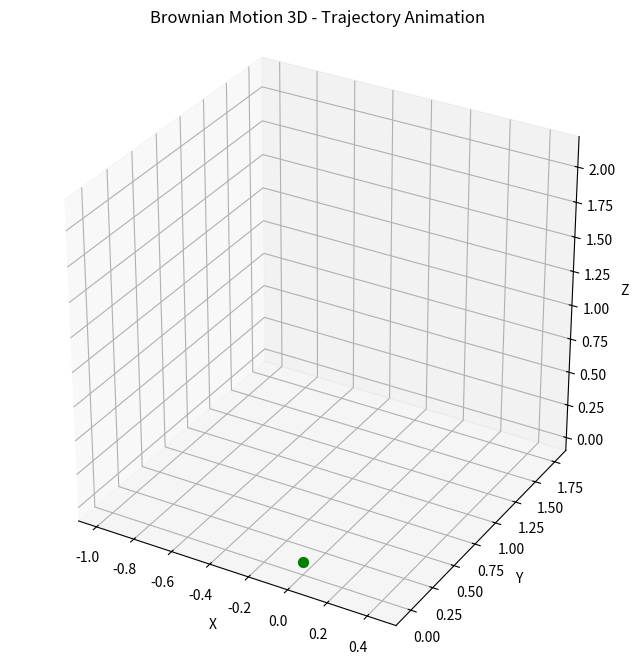

Write the Python code that produced this figure.
import numpy as np
import matplotlib.pyplot as plt
from matplotlib.animation import FuncAnimation

def brownian_motion_3D(number_steps: int, delta: float) -> tuple:
    """
    Generates 3D random steps of Brownian Motion
    """
    x = np.zeros(number_steps)
    y = np.zeros(number_steps)
    z = np.zeros(number_steps)
    for i in range(1, number_steps):
        x[i] = x[i-1] + np.random.normal(0, delta)
        y[i] = y[i-1] + np.random.normal(0, delta)
        z[i] = z[i-1] + np.random.normal(0, delta)
    return x, y, z

def animate_trajectory(ax: plt.Axes, x: np.ndarray, y: np.ndarray, z: np.ndarray) -> FuncAnimation:
    """
    Creates an animation of the trajectory step by step, stopping at the end
    """
    # line for the trajectory
    line = ax.plot([], [], [], 'b-', lw=1)[0]
    # Starting point (0,0,0) in green
    start_point = ax.scatter(x[0], y[0], z[0], color='green', s=50)
    # Coordinates of the ending point will be updated in the animation
    end_point = ax.scatter([], [], [], color='red', s=50)

    def update(frame: int) -> tuple:
        # Updates the line from the start up to the current frame (current step)
        line.set_data(x[ : frame + 1], y[ : frame + 1])
        # Updates the z data for 3D line
        line.set_3d_properties(z[ : frame + 1])
        # Updates the end point
        end_point._offsets3d = (x[frame : frame + 1], y[frame : frame + 1], z[frame : frame + 1])
        return line, end_point

    ani = FuncAnimation(
        fig, update, frames=len(x), interval=50, blit=False, repeat=False
    )
    return ani

# Parameters
number_steps = 200
delta = 0.1

# Generate trajectory
x, y, z = brownian_motion_3D(number_steps, delta)

# Create figure and 3D axis
fig = plt.figure(figsize=(8,8))
ax = fig.add_subplot(111, projection='3d')

# Adjust limits to show the entire trajectory
margin = 0.1
ax.set_xlim(np.min(x) - margin, np.max(x) + margin)
ax.set_ylim(np.min(y) - margin, np.max(y) + margin)
ax.set_zlim(np.min(z) - margin, np.max(z) + margin)
ax.set_box_aspect([1, 1, 1])
ax.set_xlabel("X")
ax.set_ylabel("Y")
ax.set_zlabel("Z")
ax.set_title("Brownian Motion 3D - Trajectory Animation")

# Animation
ani = animate_trajectory(ax, x, y, z)

plt.show()

